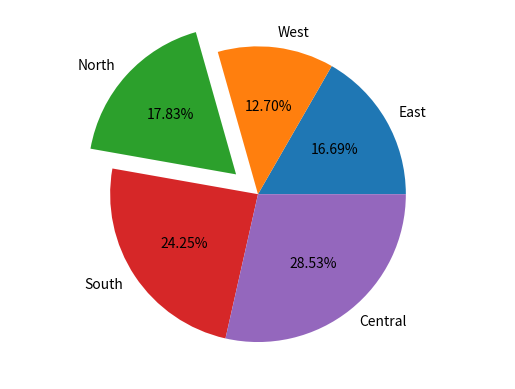

Reproduce this figure in Python.
import matplotlib.pyplot as plt

c = [23.4, 17.8, 25, 34, 40]
z = ['East', 'West', 'North', 'South', 'Central']
plt.axis("equal")
plt.pie(c, labels=z, explode=[0, 0, 0.2, 0, 0], autopct="%1.2f%%")
plt.show()
